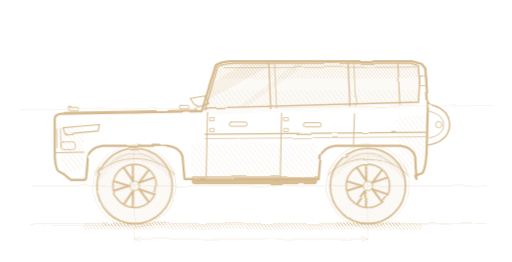
t = 0.00 s
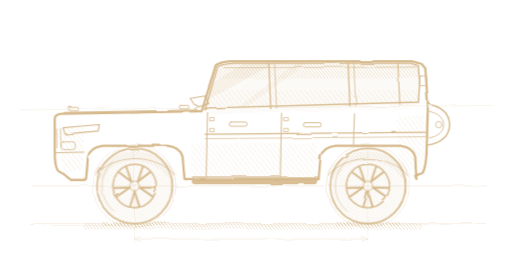
t = 0.26 s
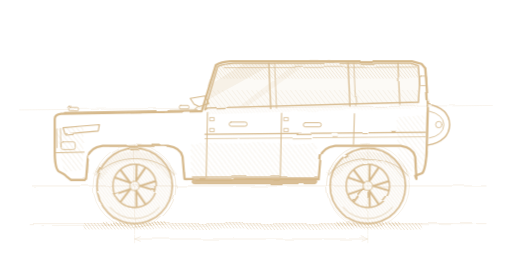
t = 0.53 s
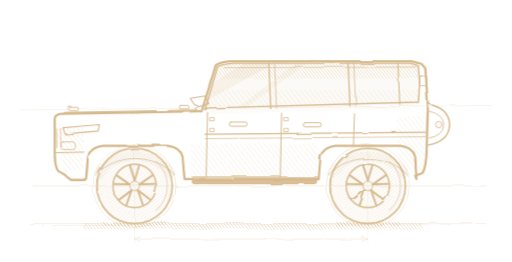
t = 0.79 s

The animated SVG that drew these frames (rendered in a browser with its animation timeline set to each time). Animation: 1 CSS @keyframes rule; one cycle of 1.05 s, repeats indefinitely.

<svg color="#D6B98C" xmlns="http://www.w3.org/2000/svg" width="1600" height="820" viewBox="0 0 1600 820">
<style>
  @keyframes h06spin { to { transform: rotate(-360deg); } }
  .h06w { transform-box: view-box; animation: h06spin 1.05s linear infinite; }
  @media (prefers-reduced-motion: reduce) { .h06w { animation: none; } }
</style>

<defs>
  <filter id="rgh" x="-5%" y="-5%" width="110%" height="110%"><feTurbulence type="fractalNoise" baseFrequency="0.011 0.017" numOctaves="2" seed="97" result="n"></feTurbulence><feDisplacementMap in="SourceGraphic" in2="n" scale="7"></feDisplacementMap></filter>
  <filter id="rgh2" x="-5%" y="-5%" width="110%" height="110%"><feTurbulence type="fractalNoise" baseFrequency="0.013 0.019" numOctaves="2" seed="101" result="n"></feTurbulence><feDisplacementMap in="SourceGraphic" in2="n" scale="10"></feDisplacementMap></filter>
  <filter id="rgh3" x="-5%" y="-5%" width="110%" height="110%"><feTurbulence type="fractalNoise" baseFrequency="0.009 0.014" numOctaves="2" seed="106" result="n"></feTurbulence><feDisplacementMap in="SourceGraphic" in2="n" scale="5"></feDisplacementMap></filter>
  <pattern id="hL" width="12" height="12" patternUnits="userSpaceOnUse" patternTransform="rotate(-38)"><line x1="0" y1="0" x2="0" y2="12" stroke="currentColor" stroke-width="2"></line></pattern>
  <pattern id="hD" width="8" height="8" patternUnits="userSpaceOnUse" patternTransform="rotate(-38)"><line x1="0" y1="0" x2="0" y2="8" stroke="currentColor" stroke-width="2.6"></line></pattern>
  <clipPath id="glassClip"><path d="M 640 344 L 680 208 Q 700 200 730 198 L 1284 198 L 1308 206 L 1312 262 L 1308 320 L 648 338 Z"></path></clipPath>
  <g id="wheel">
    <circle r="118" fill="url(#hD)" fill-opacity="0.5"></circle>
    <circle r="118" fill="none" stroke="currentColor" stroke-width="5"></circle>
    <path d="M -78 -66 A 102 102 0 0 1 78 -66" fill="none" stroke="currentColor" stroke-width="3" opacity="0.6"></path>
    <circle r="68" fill="none" stroke="currentColor" stroke-width="4.5"></circle>
    <g stroke="currentColor" stroke-width="6" stroke-linecap="round">
      <g id="spk"><path d="M 14 -10 L 60 -26 M 14 10 L 60 26" fill="none"></path></g><use href="#spk" transform="rotate(72)"></use><use href="#spk" transform="rotate(144)"></use><use href="#spk" transform="rotate(216)"></use><use href="#spk" transform="rotate(288)"></use></g>
    <circle r="15" fill="none" stroke="currentColor" stroke-width="3"></circle>
  </g>
</defs>
<g stroke="currentColor" stroke-width="2" fill="none" opacity="0.34" filter="url(#rgh2)" stroke-linecap="round">
  <line x1="100" y1="582" x2="1520" y2="582"></line>
  <line x1="90" y1="700" x2="1520" y2="700"></line>
  <line x1="130" y1="706" x2="1480" y2="703" stroke-width="1.4"></line>
  <circle cx="420" cy="582" r="130" stroke-width="1.8"></circle><circle cx="426" cy="584" r="123" stroke-width="1.2"></circle>
  <circle cx="1150" cy="582" r="130" stroke-width="1.8"></circle><circle cx="1144" cy="580" r="123" stroke-width="1.2"></circle>
  <line x1="420" y1="452" x2="420" y2="732" stroke-width="1.4"></line>
  <line x1="1150" y1="452" x2="1150" y2="732" stroke-width="1.4"></line>
  <line x1="60" y1="344" x2="1540" y2="330" stroke-width="1.4"></line>
  
  <line x1="420" y1="748" x2="1150" y2="748"></line>
  <path d="M 438 741 L 420 748 L 438 755"></path><path d="M 1132 741 L 1150 748 L 1132 755"></path>
  <line x1="420" y1="736" x2="420" y2="760" stroke-width="1.4"></line><line x1="1150" y1="736" x2="1150" y2="760" stroke-width="1.4"></line>
</g>
<g filter="url(#rgh2)">
  <rect x="260" y="698" width="1060" height="20" fill="url(#hD)" opacity="0.7"></rect>
  <rect x="320" y="694" width="200" height="14" fill="url(#hD)" opacity="0.9"></rect>
  <rect x="1050" y="694" width="200" height="14" fill="url(#hD)" opacity="0.9"></rect>
</g>
<g filter="url(#rgh3)">
  <path d="M 640 344 L 680 208 Q 700 200 730 198 L 1284 198 L 1308 206 L 1312 262 L 1308 320 L 648 338 Z" fill="currentColor" opacity="0.08"></path>
  <g clip-path="url(#glassClip)"><rect x="500" y="194" width="920" height="52" fill="url(#hD)" opacity="0.5"></rect>
    <path d="M 770 194 L 866 194 L 600 340 L 538 340 Z" fill="currentColor" opacity="0.14"></path>
    <path d="M 930 194 L 966 194 L 764 340 L 738 340 Z" fill="currentColor" opacity="0.1"></path>
    <rect x="500" y="282" width="920" height="58" fill="url(#hL)" opacity="0.4"></rect></g>
</g>
<g filter="url(#rgh2)"><path d="M 596 558 L 596 452 Q 800 444 990 450 L 990 558 Z" fill="url(#hL)" opacity="0.5"></path>
  <path d="M 172 402 L 260 398 L 258 532 L 202 538 Z" fill="url(#hL)" opacity="0.55"></path>
  <path d="M 1240 366 L 1330 360 L 1326 534 L 1246 540 Z" fill="url(#hL)" opacity="0.45"></path>
  <path d="M 644 344 Q 900 334 1306 326 L 1306 340 Q 900 348 644 358 Z" fill="url(#hD)" opacity="0.32"></path>
  <path d="M 300 552 A 132 108 0 0 1 540 552" fill="none" stroke="url(#hD)" stroke-width="30" opacity="0.55"></path>
  <path d="M 1030 552 A 132 108 0 0 1 1270 552" fill="none" stroke="url(#hD)" stroke-width="30" opacity="0.55"></path>
  <line x1="600" y1="556" x2="994" y2="556" stroke="currentColor" stroke-width="10" opacity="0.6"></line></g>
<g filter="url(#rgh)"><g class="h06w" style="transform-origin:420px 582px"><use href="#wheel" transform="translate(420,582)"></use></g><g class="h06w" style="transform-origin:1150px 582px"><use href="#wheel" transform="translate(1150,582)"></use></g></g>
<g stroke="currentColor" fill="none" stroke-linecap="round" stroke-linejoin="round" filter="url(#rgh)">
  <path d="M 200 546 L 182 536 Q 170 526 170 470 L 170 372 Q 170 358 190 356 L 620 348 L 630 348 L 674 204 Q 690 194 720 192 L 1288 192 L 1318 200 L 1330 214 L 1338 330 L 1334 468 Q 1332 528 1320 542 L 1298 550 L 1302 560 L 1298 490 Q 1292 462 1252 456 L 1048 456 Q 1008 462 1002 490 L 996 560 L 576 560 L 570 490 Q 564 462 524 456 L 320 456 Q 280 462 274 490 L 268 560 L 218 560 Z" stroke-width="7"></path>
  <path d="M 640 344 L 680 208 Q 700 200 730 198 L 1284 198 L 1308 206 L 1312 262 L 1308 320 L 648 338 Z" stroke-width="4.5"></path>
  <path d="M 700 212 L 1302 210" stroke-width="2.6" opacity="0.8"></path>
  <line x1="840" y1="198" x2="846" y2="340" stroke-width="4"></line><line x1="858" y1="198" x2="864" y2="339" stroke-width="2.4"></line>
  <line x1="1088" y1="198" x2="1094" y2="332" stroke-width="4"></line><line x1="1106" y1="198" x2="1112" y2="331" stroke-width="2.4"></line>
  <line x1="1244" y1="198" x2="1250" y2="326" stroke-width="3.5"></line>
  <path d="M 200 352 L 616 344" stroke-width="3.5"></path>
  <rect x="214" y="336" width="30" height="11" rx="4" stroke-width="2.8"></rect><rect x="560" y="330" width="30" height="11" rx="4" stroke-width="2.8"></rect>
  <path d="M 196 400 Q 250 394 310 390 L 306 410 Q 250 414 202 420 Z" stroke-width="3.5"></path><path d="M 176 404 L 177 462 M 188 402 L 189 460" stroke-width="2.4"></path>
  <path d="M 174 478 L 262 476" stroke-width="3"></path><rect x="190" y="444" width="44" height="24" rx="6" stroke-width="2.6"></rect>
  <path d="M 648 352 L 644 552" stroke-width="3.2"></path><path d="M 880 354 L 876 554" stroke-width="3.2"></path><path d="M 1108 356 L 1105 452" stroke-width="3.2"></path>
  <rect x="656" y="368" width="13" height="10" stroke-width="2.4"></rect><rect x="656" y="402" width="13" height="10" stroke-width="2.4"></rect>
  <rect x="888" y="368" width="13" height="10" stroke-width="2.4"></rect><rect x="888" y="402" width="13" height="10" stroke-width="2.4"></rect>
  <rect x="716" y="382" width="56" height="13" rx="6" stroke-width="3"></rect><rect x="948" y="384" width="56" height="13" rx="6" stroke-width="3"></rect>
  <path d="M 640 420 L 1330 414" stroke-width="4"></path><path d="M 640 434 L 1330 428" stroke-width="2.2"></path>
  <path d="M 606 326 L 594 308 L 640 300 L 652 324 L 622 334 Z" stroke-width="3.5"></path><path d="M 618 334 L 608 342" stroke-width="3"></path>
  <rect x="600" y="562" width="390" height="13" rx="7" stroke-width="3" fill="currentColor" fill-opacity="0.9"></rect>
  <path d="M 1338 326 Q 1404 338 1406 390 Q 1404 442 1338 454" stroke-width="4.5"></path>
  <path d="M 1342 348 Q 1386 358 1388 390 Q 1386 424 1342 432" stroke-width="2.6"></path>
  <circle cx="1372" cy="390" r="10" stroke-width="2.6"></circle>
  <rect x="1312" y="238" width="22" height="30" rx="4" stroke-width="2.6"></rect>
  <path d="M 300 546 A 150 120 0 0 1 544 546" stroke-width="3" opacity="0.7"></path><path d="M 1028 546 A 150 120 0 0 1 1272 546" stroke-width="3" opacity="0.7"></path>
</g>
<g stroke="currentColor" fill="none" stroke-linecap="round" opacity="0.45" filter="url(#rgh2)">
  <path d="M 200 546 L 182 536 Q 170 526 170 470 L 170 372 Q 170 358 190 356 L 620 348 L 630 348 L 674 204 Q 690 194 720 192 L 1288 192 L 1318 200 L 1330 214 L 1338 330 L 1334 468 Q 1332 528 1320 542 L 1298 550 L 1302 560 L 1298 490 Q 1292 462 1252 456 L 1048 456 Q 1008 462 1002 490 L 996 560 L 576 560 L 570 490 Q 564 462 524 456 L 320 456 Q 280 462 274 490 L 268 560 L 218 560 Z" stroke-width="2.2"></path>
</g>
</svg>
